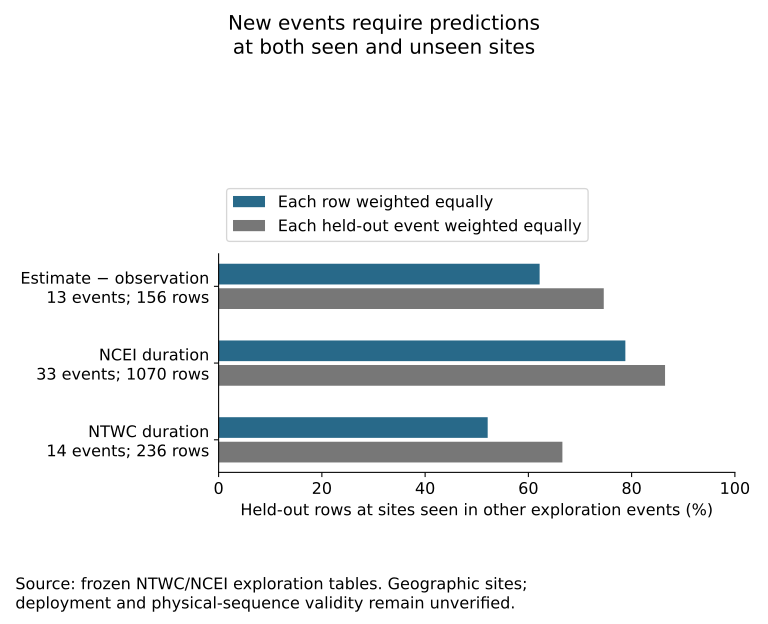

The table this chart was drawn from, first rows:
event_id, log_distance_range, mean_log_distance_over_1000km, rows, seen_site_fraction, seen_site_rows, target, unseen_site_rows
official20100227063411530_30, 5.592, 2.076, 138, 0.9203, 127, NCEI-native-duration, 11
official20110311054624120_30, 0.9162, 1.783, 8, 1.0, 8, T-CAL, 0
official20110311054624120_30, 0.9162, 1.783, 8, 1.0, 8, T-OBS, 0
official20110311054624120_30, 5.06, 0.9963, 273, 0.5495, 150, NCEI-native-duration, 123
us10006jbi, 0.0, -1.735, 1, 1.0, 1, NCEI-native-duration, 0
us10006jbi, 0.0, -1.735, 1, 1.0, 1, T-CAL, 0
us10006jbi, 1.361, -1.631, 4, 1.0, 4, T-OBS, 0
us20003k7a, 4.671, 1.821, 53, 0.4528, 24, T-CAL, 29
us20003k7a, 4.891, 1.498, 86, 0.3953, 34, T-OBS, 52
us20003k7a, 4.915, 1.699, 119, 0.7815, 93, NCEI-native-duration, 26
us20007z80, 0.4993, 1.985, 5, 1.0, 5, T-CAL, 0
us20007z80, 3.843, 1.008, 9, 0.5556, 5, T-OBS, 4
us2000cmy3, 0.7696, 0.544, 26, 0.6154, 16, NCEI-native-duration, 10
usc000f1s0, 3.116, 1.596, 33, 0.6364, 21, T-CAL, 12
usc000f1s0, 5.122, 1.065, 50, 0.92, 46, NCEI-native-duration, 4
usc000f1s0, 5.156, 1.426, 52, 0.5, 26, T-OBS, 26
usc000f40j, 0.0, -3.414, 1, 1.0, 1, NCEI-native-duration, 0
usc000phx5, 0.8271, -0.7968, 3, 1.0, 3, NCEI-native-duration, 0
usc000piqj, 0.0, -0.0317, 1, 0.0, 0, T-CAL, 1
usc000piqj, 0.0, -0.0317, 1, 0.0, 0, T-OBS, 1
usc000piqj, 0.0, -0.8724, 1, 1.0, 1, NCEI-native-duration, 0
usp0007jcu, 5.167, 0.5673, 16, 0.5625, 9, NCEI-native-duration, 7
usp0008mdk, 2.058, -0.1177, 11, 0.6364, 7, NCEI-native-duration, 4
usp000bbpf, 2.001, 0.5889, 4, 0.75, 3, NCEI-native-duration, 1
usp000bnvq, 0.0, -1.913, 1, 1.0, 1, NCEI-native-duration, 0
usp000bnyr, 4.65, -0.3055, 6, 1.0, 6, NCEI-native-duration, 0
usp000d3mb, 1.973, -1.429, 24, 0.8333, 20, NCEI-native-duration, 4
usp000d9h1, 0.2533, -2.922, 2, 1.0, 2, NCEI-native-duration, 0
usp000db93, 0.2964, -0.3552, 2, 1.0, 2, NCEI-native-duration, 0
usp000dt25, 1.723, -0.722, 3, 1.0, 3, NCEI-native-duration, 0
usp000eg5g, 4.097, 1.489, 29, 0.931, 27, NCEI-native-duration, 2
usp000exfn, 0.0, 2.716, 1, 1.0, 1, T-CAL, 0
usp000exfn, 0.0, 2.716, 1, 1.0, 1, T-OBS, 0
usp000exfn, 3.033, 1.477, 49, 0.898, 44, NCEI-native-duration, 5
usp000f2ab, 0.0, 2.711, 1, 1.0, 1, T-CAL, 0
usp000f2ab, 0.0, 2.711, 1, 1.0, 1, T-OBS, 0
usp000f2ab, 2.181, 1.398, 22, 0.9545, 21, NCEI-native-duration, 1
usp000fjta, 4.573, 1.532, 45, 0.9778, 44, NCEI-native-duration, 1
usp000gs2d, 4.393, 1.005, 20, 0.85, 17, NCEI-native-duration, 3
usp000gsmz, 2.695, 0.3968, 9, 0.7778, 7, NCEI-native-duration, 2
usp000gtnc, 0.0, -0.9938, 1, 0.0, 0, NCEI-native-duration, 1
usp000h1ys, 0.0, -1.592, 1, 1.0, 1, T-CAL, 0
usp000h1ys, 3.096, -0.04434, 2, 1.0, 2, T-OBS, 0
usp000h1ys, 4.042, 1.48, 81, 0.9506, 77, NCEI-native-duration, 4
usp000h2g9, 3.48, 1.114, 8, 1.0, 8, NCEI-native-duration, 0
usp000hrw0, 1.121, 0.4289, 3, 1.0, 3, NCEI-native-duration, 0
usp000hrw0, 1.544, -0.7454, 2, 0.5, 1, T-OBS, 1
usp000j3mq, 2.848, -0.04591, 7, 1.0, 7, NCEI-native-duration, 0
usp000j3mq, 2.848, 0.03901, 6, 0.8333, 5, T-OBS, 1
usp000j3mq, 2.848, 0.03901, 6, 0.8333, 5, T-CAL, 1
usp000j48h, 4.066, 0.4308, 8, 0.625, 5, T-OBS, 3
usp000j48h, 4.066, 0.5198, 10, 0.9, 9, NCEI-native-duration, 1
usp000j48h, 4.066, 0.9871, 5, 0.6, 3, T-CAL, 2
usp000j9nm, 0.002054, -1.805, 2, 1.0, 2, NCEI-native-duration, 0
usp000jqvm, 2.069, 1.244, 4, 0.5, 2, T-CAL, 2
usp000jqvm, 4.262, 0.5481, 10, 0.9, 9, NCEI-native-duration, 1
usp000jqvm, 4.277, 0.7981, 6, 0.3333, 2, T-OBS, 4
usp000juhz, 3.662, 0.7603, 37, 0.6757, 25, T-CAL, 12
usp000juhz, 3.701, 0.9856, 50, 0.58, 29, T-OBS, 21
usp000juhz, 5.57, 0.8964, 93, 0.828, 77, NCEI-native-duration, 16
